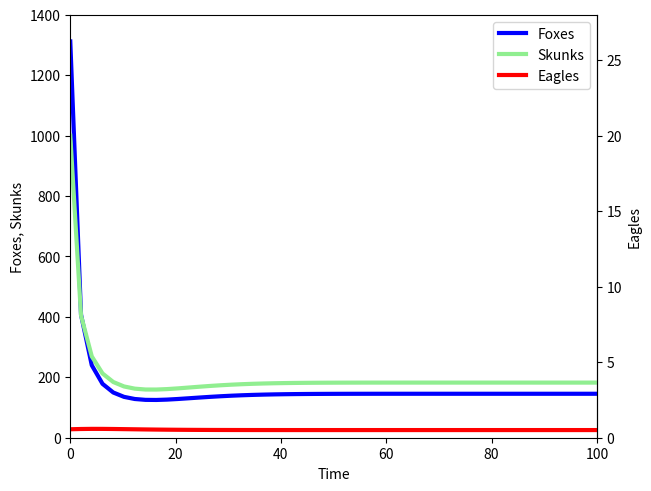
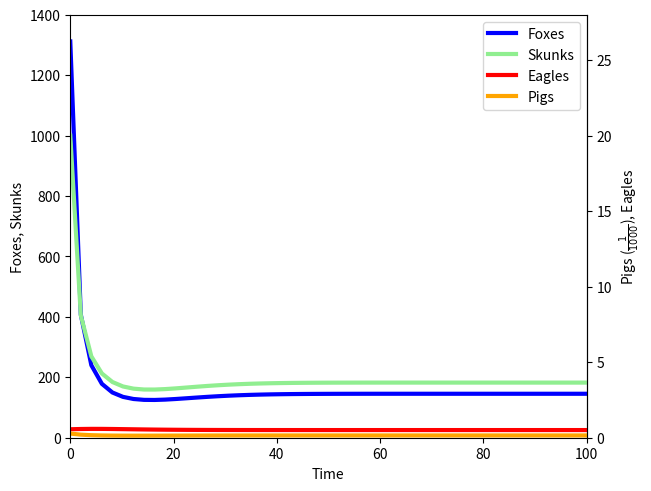

The matplotlib source for these figures, in order:
import matplotlib.pyplot as plt
import numpy as np
from scipy import integrate

# E = golden eagle (predator)
E0 = 28 # placeholder

# F = fox (prey)
F0 = 1312

# S = skunk (prey)
S0 = 1000

# P = piglet (prey)
P0 = 13827

# r_i = instrinsic growth rate
r_f = 0.32
r_p = 0.78
r_s = r_f

# K_i = carrying capacity
K_f = 1544
K_s = 2490
K_p = 15189

# beta_ij = measure of energetic resource competition between foxes and skunks only
beta_sf = 500.48 / 181.58
beta_fs = 181.58 / 500.48

# mu_i = predation rate by eagles
mu_f = 0.086
mu_p = 0.019
mu_s = 0.159

# phi = term of eagle preference for foxes
phi = 8.1

# sigma = term of eagle preference for skunks relative to piglets
sigma = 3.1

# nu = eagle mortality rate
nu = 0.09

# lambda_i = the rate at which prey i are turned into new predators
lambda_f = 7.7e-4
lambda_p = 7.7e-4
lambda_s = 2.5e-4

# lambda_i = the rate at which prey i are turned into new predators
lambda_f = 7.7e-4
lambda_p = 7.7e-4
lambda_s = 2.5e-4

# ------------------------------------------------------------------------------------------------

# function to calculate derivatives
def derivative(X, t, phi, sigma, nu, r_f, r_s, r_p, K_f, K_s, K_p, mu_f, mu_s, mu_p, lambda_f, lambda_s, lambda_p, beta_fs, beta_sf):
    F, S, P, E = X
    dFdt = ( r_f * F * (1 - ((F + (beta_fs * S)) / K_f)) ) - ( mu_f * ((phi * F) / ((phi * F) + (sigma * S) + P)) * E * F )
    dSdt = ( r_s * S * (1 - ((S + (beta_sf * F)) / K_s)) ) - ( mu_s * ((sigma * S) / ((phi * F) + (sigma * S) + P)) * E * S )
    dPdt = ( r_p * P * (1 - (P / K_p)) ) - ( mu_p * (P / ((phi * F) + (sigma * S) + P)) * E * P )
    dEdt = (((lambda_f * mu_f * phi * (F**2)) + (lambda_s * mu_s * sigma * (S**2)) + (lambda_p * mu_p * (P**2)) * E) / ((phi * F) + (sigma * S) + P)) - (nu * E)
    return np.array([dFdt, dSdt, dPdt, dEdt])


t = np.linspace(0, 100, 50)
X0 = [F0, S0, P0, E0]
res = integrate.odeint(derivative, X0, t, args = (phi, sigma, nu, r_f, r_s, r_p, K_f, K_s, K_p, mu_f, mu_s, mu_p, lambda_f, lambda_s, lambda_p, beta_fs, beta_sf))
F, S, P, E = res.T

def y1_y2(x):
    return ((2*x)/100)

def y2_y1(x):
    return x*50

fig, ax = plt.subplots(constrained_layout=True)
ax.plot(t, F, '-', linewidth = 3, label = 'Foxes', color = 'blue')
ax.plot(t, S, '-', linewidth = 3, label = 'Skunks', color = 'lightgreen')
ax.plot(t, E, '-', linewidth = 3, label = 'Eagles', color = 'red')
ax.set_xlabel('Time')
ax.set_ylabel('Foxes, Skunks')
secax = ax.secondary_yaxis('right', functions = (y1_y2, y2_y1))
secax.set_ylabel('Eagles')
# secax.set_ylim(0, 30)
plt.xlim(0, 100)
plt.ylim(0, 1400)
plt.legend()
plt.show()



fig, ax = plt.subplots(constrained_layout=True)
ax.plot(t, F, '-', linewidth = 3, label = 'Foxes', color = 'blue')
ax.plot(t, S, '-', linewidth = 3, label = 'Skunks', color = 'lightgreen')
ax.plot(t, E, '-', linewidth = 3, label = 'Eagles', color = 'red')
ax.plot(t, (P/1000), '-', linewidth = 3, label = 'Pigs', color = 'orange')
ax.set_xlabel('Time')
ax.set_ylabel('Foxes, Skunks')
secax = ax.secondary_yaxis('right', functions = (y1_y2, y2_y1))
secax.set_ylabel(r'Pigs ($\frac{1}{1000}$), Eagles')
secax.set_ylim(0, 30)
plt.xlim(0, 100)
plt.ylim(0, 1400)
plt.legend()
plt.show()